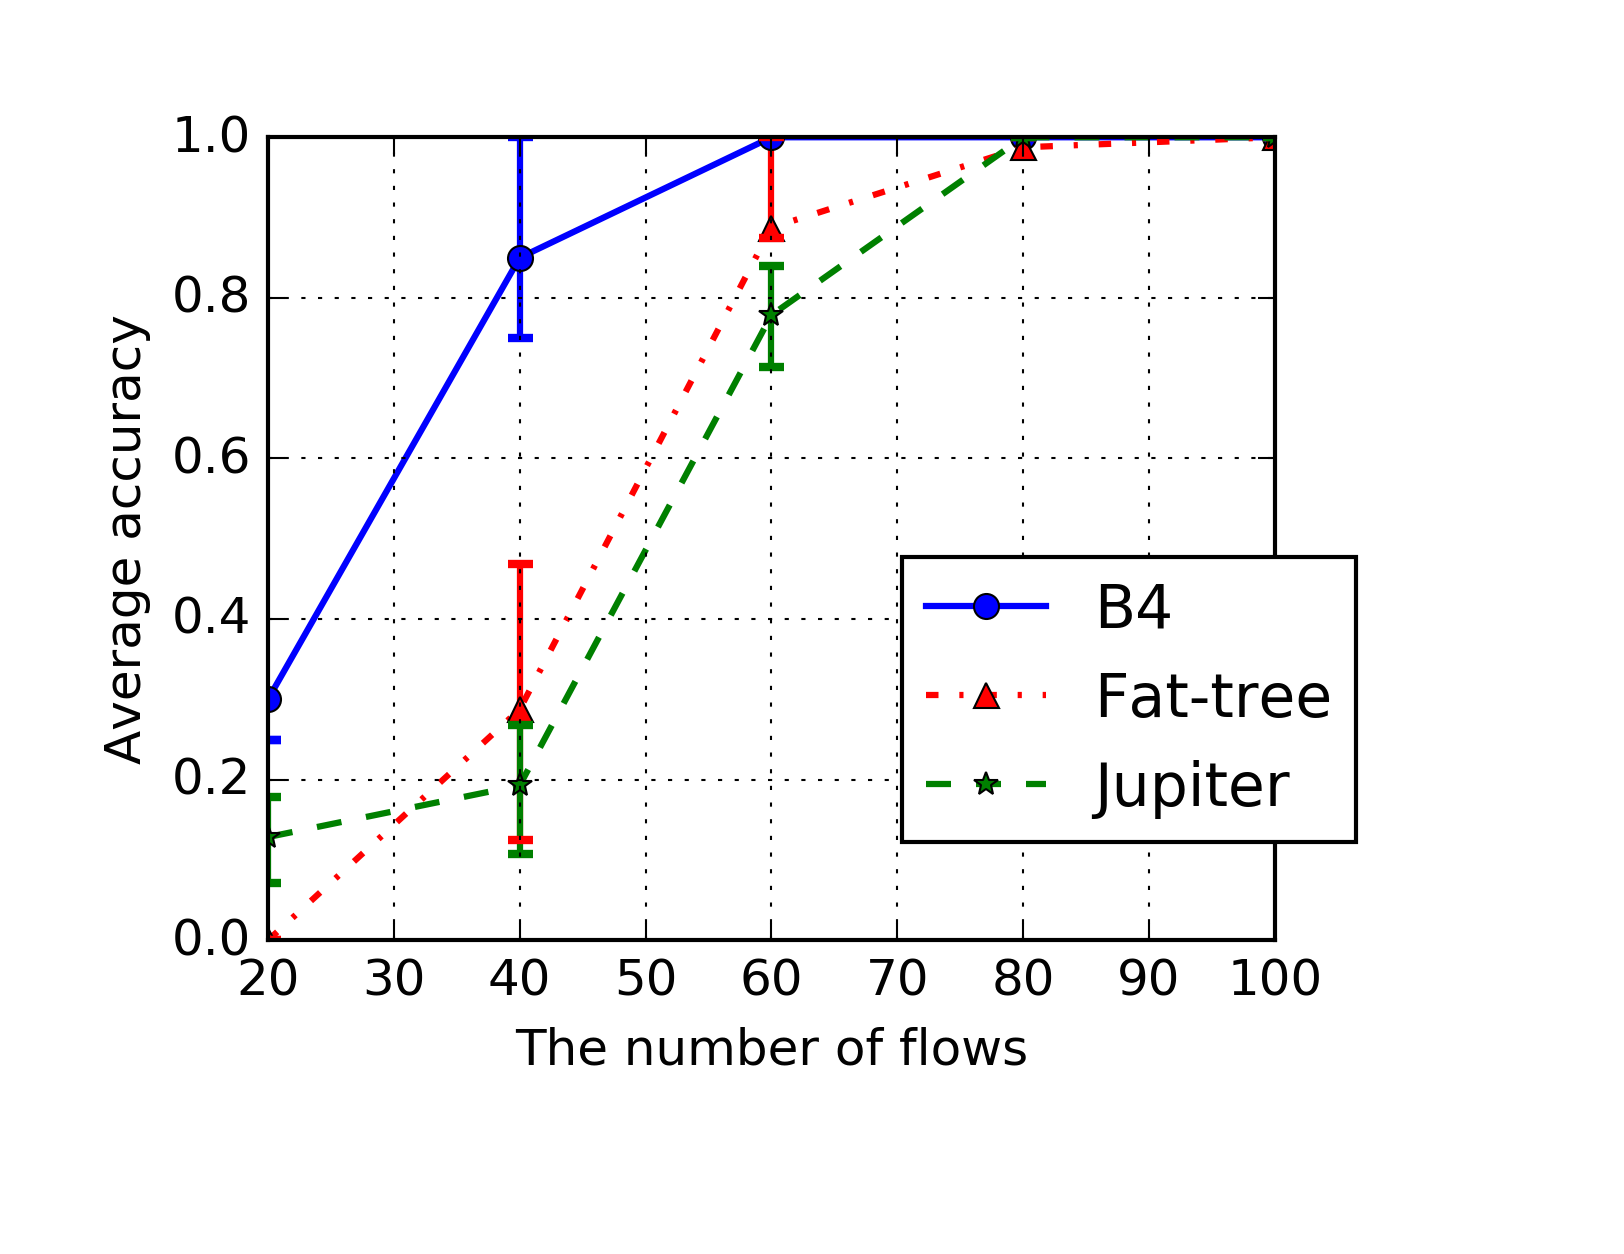

Source data for this figure (header and first rows):
#flows, epsilon, is_correlated, #correlated_detect
20, 0.01, 1, 1
40, 0.01, 1, 2
60, 0.01, 1, 12
80, 0.01, 1, 14
100, 0.01, 1, 14
20, 0.01, 1, 2
40, 0.01, 1, 3
60, 0.01, 1, 10
80, 0.01, 1, 14
100, 0.01, 1, 14
20, 0.01, 1, 2
40, 0.01, 1, 3
60, 0.01, 1, 13
80, 0.01, 1, 14
100, 0.01, 1, 14
20, 0.01, 1, 4
40, 0.01, 1, 3
60, 0.01, 1, 12
80, 0.01, 1, 14
100, 0.01, 1, 14
20, 0.01, 1, 1
40, 0.01, 1, 2
60, 0.01, 1, 11
80, 0.01, 1, 14
100, 0.01, 1, 14
20, 0.01, 1, 4
40, 0.01, 1, 5
60, 0.01, 1, 10
80, 0.01, 1, 14
100, 0.01, 1, 14
20, 0.01, 1, 1
40, 0.01, 1, 4
60, 0.01, 1, 11
80, 0.01, 1, 14
100, 0.01, 1, 14
20, 0.01, 1, 1
40, 0.01, 1, 4
60, 0.01, 1, 9
80, 0.01, 1, 14
100, 0.01, 1, 14
20, 0.01, 1, 3
40, 0.01, 1, 0
60, 0.01, 1, 10
80, 0.01, 1, 14
100, 0.01, 1, 14
20, 0.01, 1, 2
40, 0.01, 1, 3
60, 0.01, 1, 11
80, 0.01, 1, 14
100, 0.01, 1, 14
